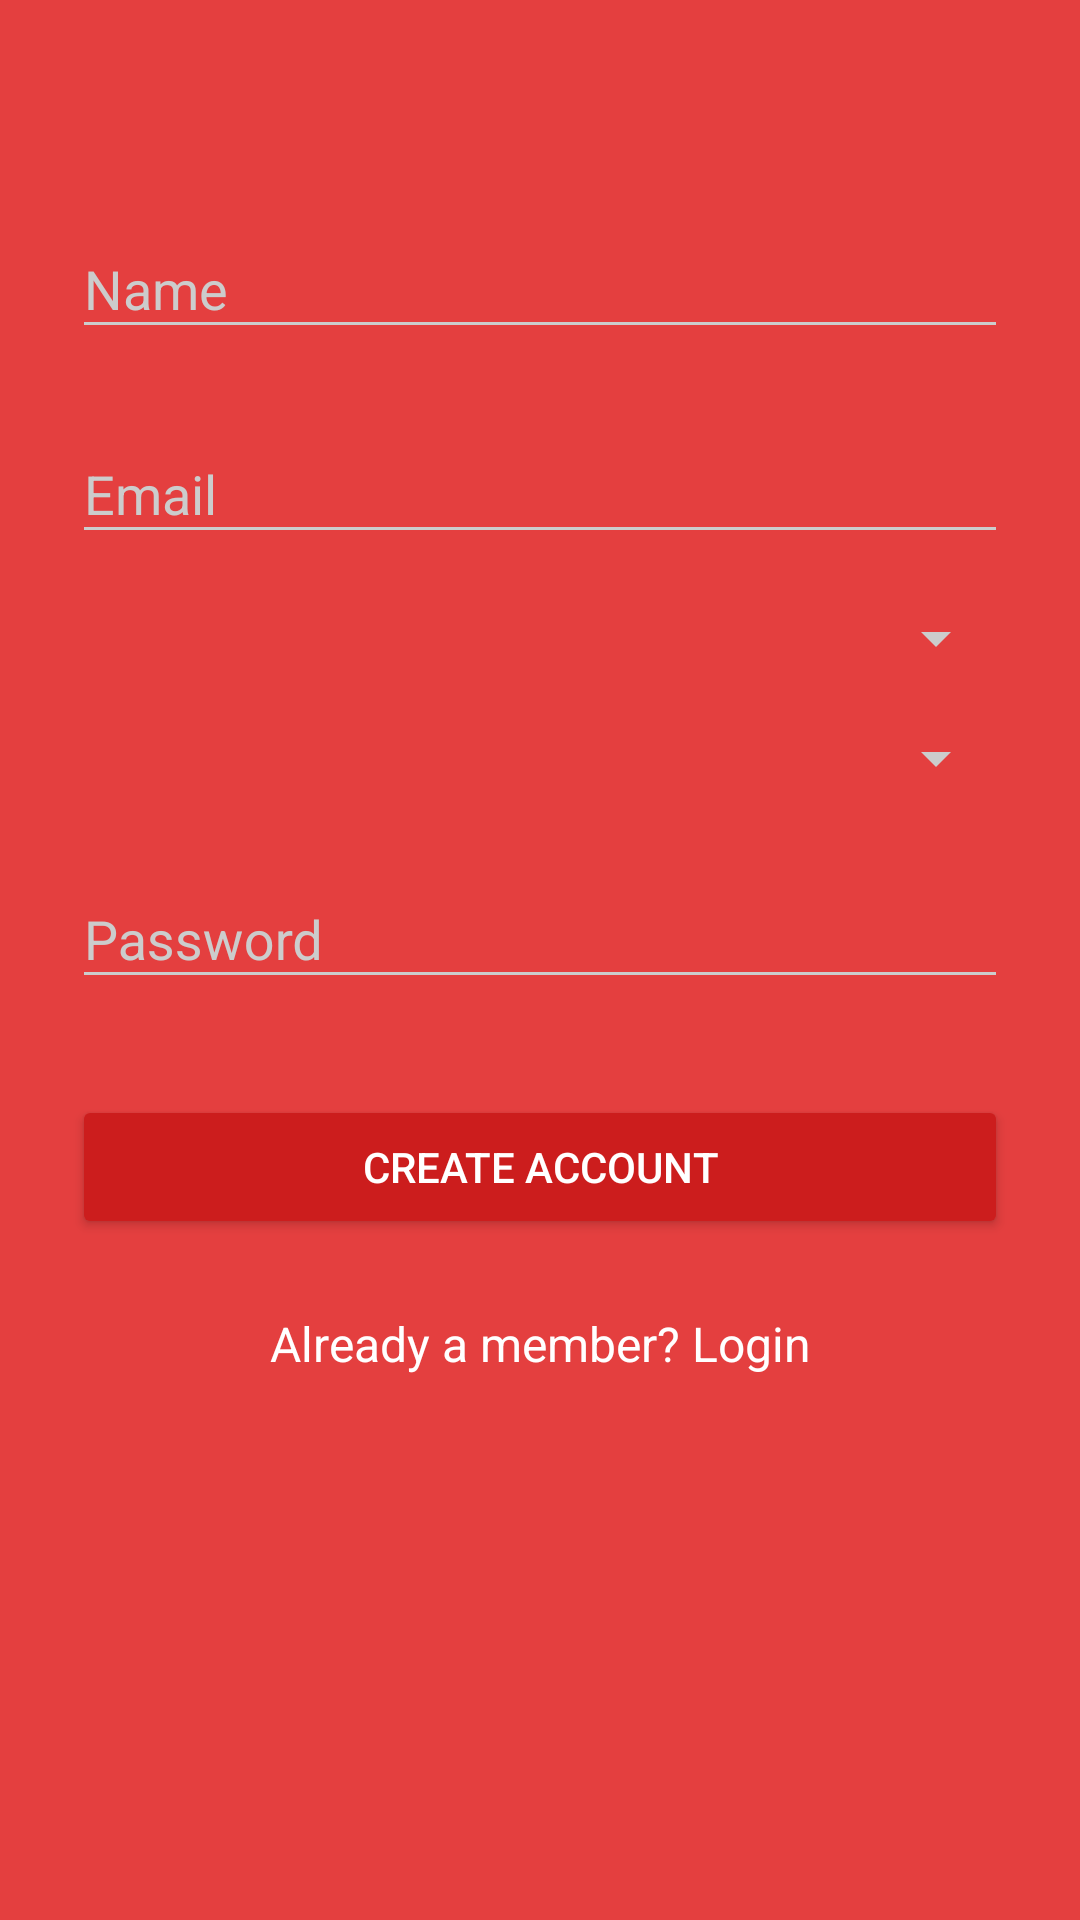

Android layout source for this screen:
<!-- AndroidManifest.xml: application theme AppTheme -->
<!-- res/layout/activity_signup.xml -->
<ScrollView
    xmlns:android="http://schemas.android.com/apk/res/android"
    android:layout_width="fill_parent"
    android:layout_height="fill_parent"
    android:fitsSystemWindows="true">

    <LinearLayout
        android:orientation="vertical"
        android:layout_width="match_parent"
        android:layout_height="wrap_content"
        android:paddingTop="56dp"
        android:paddingLeft="24dp"
        android:paddingRight="24dp">

        
        <android.support.design.widget.TextInputLayout
            android:layout_width="match_parent"
            android:layout_height="wrap_content"
            android:layout_marginTop="8dp"
            android:layout_marginBottom="8dp">
            <EditText android:id="@+id/input_name"
                android:layout_width="match_parent"
                android:layout_height="wrap_content"
                android:inputType="textCapWords"
                android:hint="Name" />
        </android.support.design.widget.TextInputLayout>

        

        <android.support.design.widget.TextInputLayout
            android:layout_width="match_parent"
            android:layout_height="wrap_content"
            android:layout_marginTop="8dp"
            android:layout_marginBottom="8dp">
            <EditText android:id="@+id/input_email"
                android:layout_width="match_parent"
                android:layout_height="wrap_content"
                android:inputType="textEmailAddress"
                android:hint="Email" />
        </android.support.design.widget.TextInputLayout>

        <Spinner
            android:layout_width="match_parent"
            android:layout_height="wrap_content"
            android:layout_marginTop="8dp"
            android:layout_marginBottom="8dp"
            android:id="@+id/role"
            android:spinnerMode="dropdown" />

        <Spinner
            android:layout_width="match_parent"
            android:layout_height="wrap_content"
            android:layout_marginTop="8dp"
            android:layout_marginBottom="8dp"
            android:id="@+id/school"
            android:spinnerMode="dropdown" />


        
        <android.support.design.widget.TextInputLayout
            android:layout_width="match_parent"
            android:layout_height="wrap_content"
            android:layout_marginTop="8dp"
            android:layout_marginBottom="8dp">
            <EditText android:id="@+id/input_password"
                android:layout_width="match_parent"
                android:layout_height="wrap_content"
                android:inputType="textPassword"
                android:hint="Password"/>
        </android.support.design.widget.TextInputLayout>

        
        <android.support.v7.widget.AppCompatButton
            android:id="@+id/btn_signup"
            android:layout_width="fill_parent"
            android:layout_height="wrap_content"
            android:layout_marginTop="24dp"
            android:layout_marginBottom="24dp"
            android:padding="12dp"
            android:text="Create Account"/>

        <TextView android:id="@+id/link_login"
            android:layout_width="fill_parent"
            android:layout_height="wrap_content"
            android:layout_marginBottom="24dp"
            android:text="Already a member? Login"
            android:gravity="center"
            android:textSize="16dip"/>

    </LinearLayout>
</ScrollView>
<!-- resources referenced by this layout -->
<resources>
  <style name="AppTheme" parent="AppTheme.Base">
  
      </style>
  <style name="AppTheme.Base" parent="Theme.AppCompat.Light.NoActionBar">
          
          <item name="colorPrimary">@color/colorPrimary</item>
          <item name="colorPrimaryDark">@color/colorPrimaryDark</item>
          <item name="colorAccent">@color/colorAccent</item>
  
          <item name="android:windowBackground">@color/colorPrimary</item>
          <item name="android:itemBackground">@color/colorPrimary</item>
          <item name="android:textColor">@color/colorAccent</item>
          <item name="android:textColorPrimary">@color/colorAccent</item>
  
          <item name="android:colorButtonNormal">@color/colorPrimaryDarker</item>
  
  
          <item name="colorControlNormal">@color/iron</item>
          <item name="colorControlActivated">@color/white</item>
          <item name="colorControlHighlight">@color/white</item>
          <item name="android:textColorHint">@color/iron</item>
  
          <item name="android:alertDialogTheme">@style/AlertDialogTheme</item>
      </style>
  <color name="colorPrimary">#E43F3F</color>
  <color name="colorPrimaryDark">#E12929</color>
  <color name="colorAccent">#FFFFFF</color>
  <color name="colorPrimaryDarker">#CC1D1D</color>
  <color name="iron">#CCCCCC</color>
  <color name="white">#FFFFFF</color>
  <style name="AlertDialogTheme" parent="Base.Theme.AppCompat.Light.Dialog.Alert">
          <item name="android:colorBackground">@color/colorPrimaryDarker</item>
  
          
          <item name="colorAccent">@color/colorAccent</item>
          
          <item name="android:textColorPrimary">@color/colorAccent</item>
          
          <item name="android:background">@color/colorPrimaryDarker</item>
      </style>
</resources>
